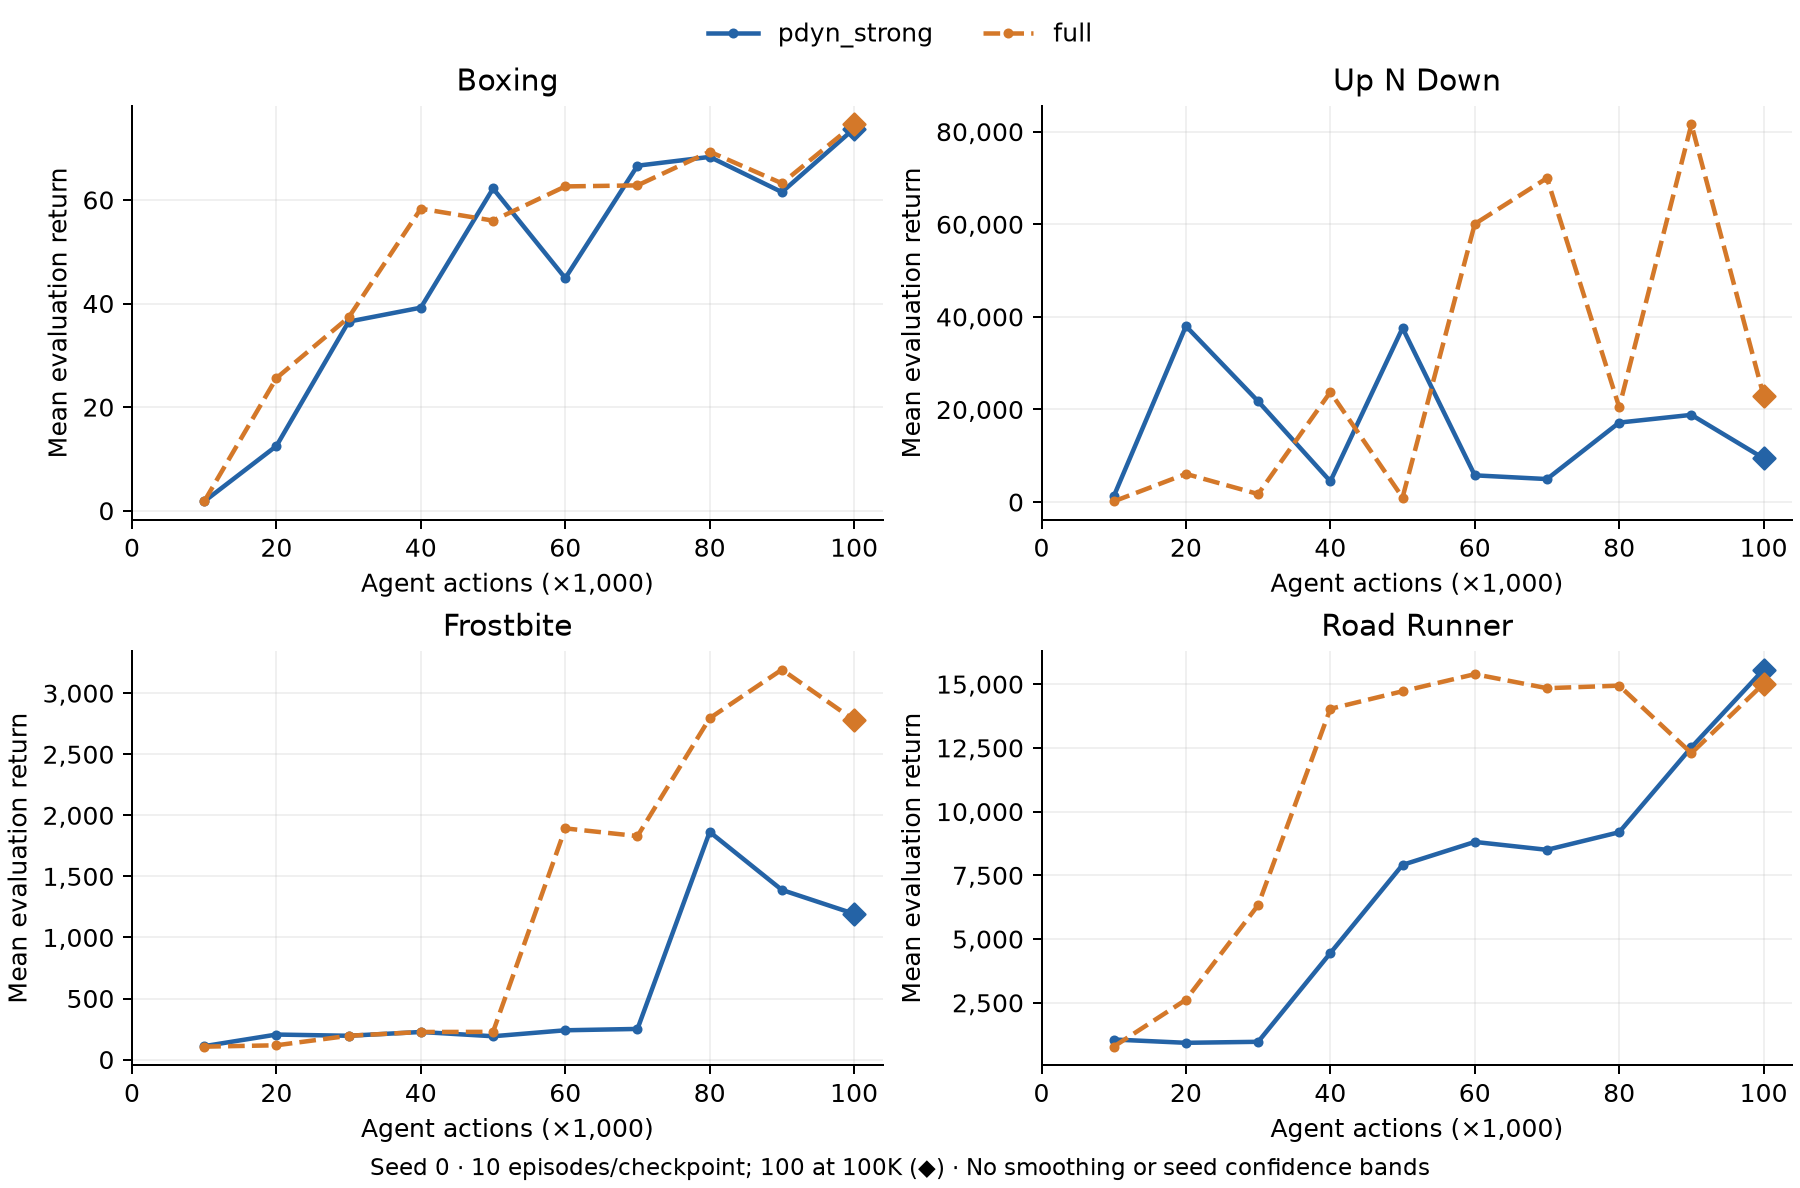

Values plotted in this chart, from the file beside it:
role, arm, game, seed, agent_steps, mean_return, episodes
comparator, full, boxing, 0, 10000, 1.8, 10
comparator, full, boxing, 0, 20000, 25.6, 10
comparator, full, boxing, 0, 30000, 37.3, 10
comparator, full, boxing, 0, 40000, 58.3, 10
comparator, full, boxing, 0, 50000, 56.0, 10
comparator, full, boxing, 0, 60000, 62.6, 10
comparator, full, boxing, 0, 70000, 62.8, 10
comparator, full, boxing, 0, 80000, 69.3, 10
comparator, full, boxing, 0, 90000, 63.2, 10
comparator, full, boxing, 0, 100000, 74.58, 100
comparator, full, up_n_down, 0, 10000, 144.0, 10
comparator, full, up_n_down, 0, 20000, 6082, 10
comparator, full, up_n_down, 0, 30000, 1731, 10
comparator, full, up_n_down, 0, 40000, 23756, 10
comparator, full, up_n_down, 0, 50000, 983.0, 10
comparator, full, up_n_down, 0, 60000, 60075, 10
comparator, full, up_n_down, 0, 70000, 69976, 10
comparator, full, up_n_down, 0, 80000, 20500, 10
comparator, full, up_n_down, 0, 90000, 81584, 10
comparator, full, up_n_down, 0, 100000, 22945, 100
comparator, full, frostbite, 0, 10000, 106.0, 10
comparator, full, frostbite, 0, 20000, 117.0, 10
comparator, full, frostbite, 0, 30000, 195.0, 10
comparator, full, frostbite, 0, 40000, 226.0, 10
comparator, full, frostbite, 0, 50000, 227.0, 10
comparator, full, frostbite, 0, 60000, 1893, 10
comparator, full, frostbite, 0, 70000, 1830, 10
comparator, full, frostbite, 0, 80000, 2795, 10
comparator, full, frostbite, 0, 90000, 3193, 10
comparator, full, frostbite, 0, 100000, 2780, 100
comparator, full, road_runner, 0, 10000, 780.0, 10
comparator, full, road_runner, 0, 20000, 2620, 10
comparator, full, road_runner, 0, 30000, 6330, 10
comparator, full, road_runner, 0, 40000, 14030, 10
comparator, full, road_runner, 0, 50000, 14720, 10
comparator, full, road_runner, 0, 60000, 15390, 10
comparator, full, road_runner, 0, 70000, 14840, 10
comparator, full, road_runner, 0, 80000, 14940, 10
comparator, full, road_runner, 0, 90000, 12290, 10
comparator, full, road_runner, 0, 100000, 15017, 100
ablation, pdyn_strong, boxing, 0, 10000, 1.8, 10
ablation, pdyn_strong, boxing, 0, 20000, 12.5, 10
ablation, pdyn_strong, boxing, 0, 30000, 36.5, 10
ablation, pdyn_strong, boxing, 0, 40000, 39.2, 10
ablation, pdyn_strong, boxing, 0, 50000, 62.2, 10
ablation, pdyn_strong, boxing, 0, 60000, 44.9, 10
ablation, pdyn_strong, boxing, 0, 70000, 66.6, 10
ablation, pdyn_strong, boxing, 0, 80000, 68.3, 10
ablation, pdyn_strong, boxing, 0, 90000, 61.5, 10
ablation, pdyn_strong, boxing, 0, 100000, 73.76, 100
ablation, pdyn_strong, up_n_down, 0, 10000, 1222, 10
ablation, pdyn_strong, up_n_down, 0, 20000, 38002, 10
ablation, pdyn_strong, up_n_down, 0, 30000, 21758, 10
ablation, pdyn_strong, up_n_down, 0, 40000, 4473, 10
ablation, pdyn_strong, up_n_down, 0, 50000, 37595, 10
ablation, pdyn_strong, up_n_down, 0, 60000, 5771, 10
ablation, pdyn_strong, up_n_down, 0, 70000, 4967, 10
ablation, pdyn_strong, up_n_down, 0, 80000, 17165, 10
ablation, pdyn_strong, up_n_down, 0, 90000, 18834, 10
ablation, pdyn_strong, up_n_down, 0, 100000, 9451, 100
... 20 more rows
